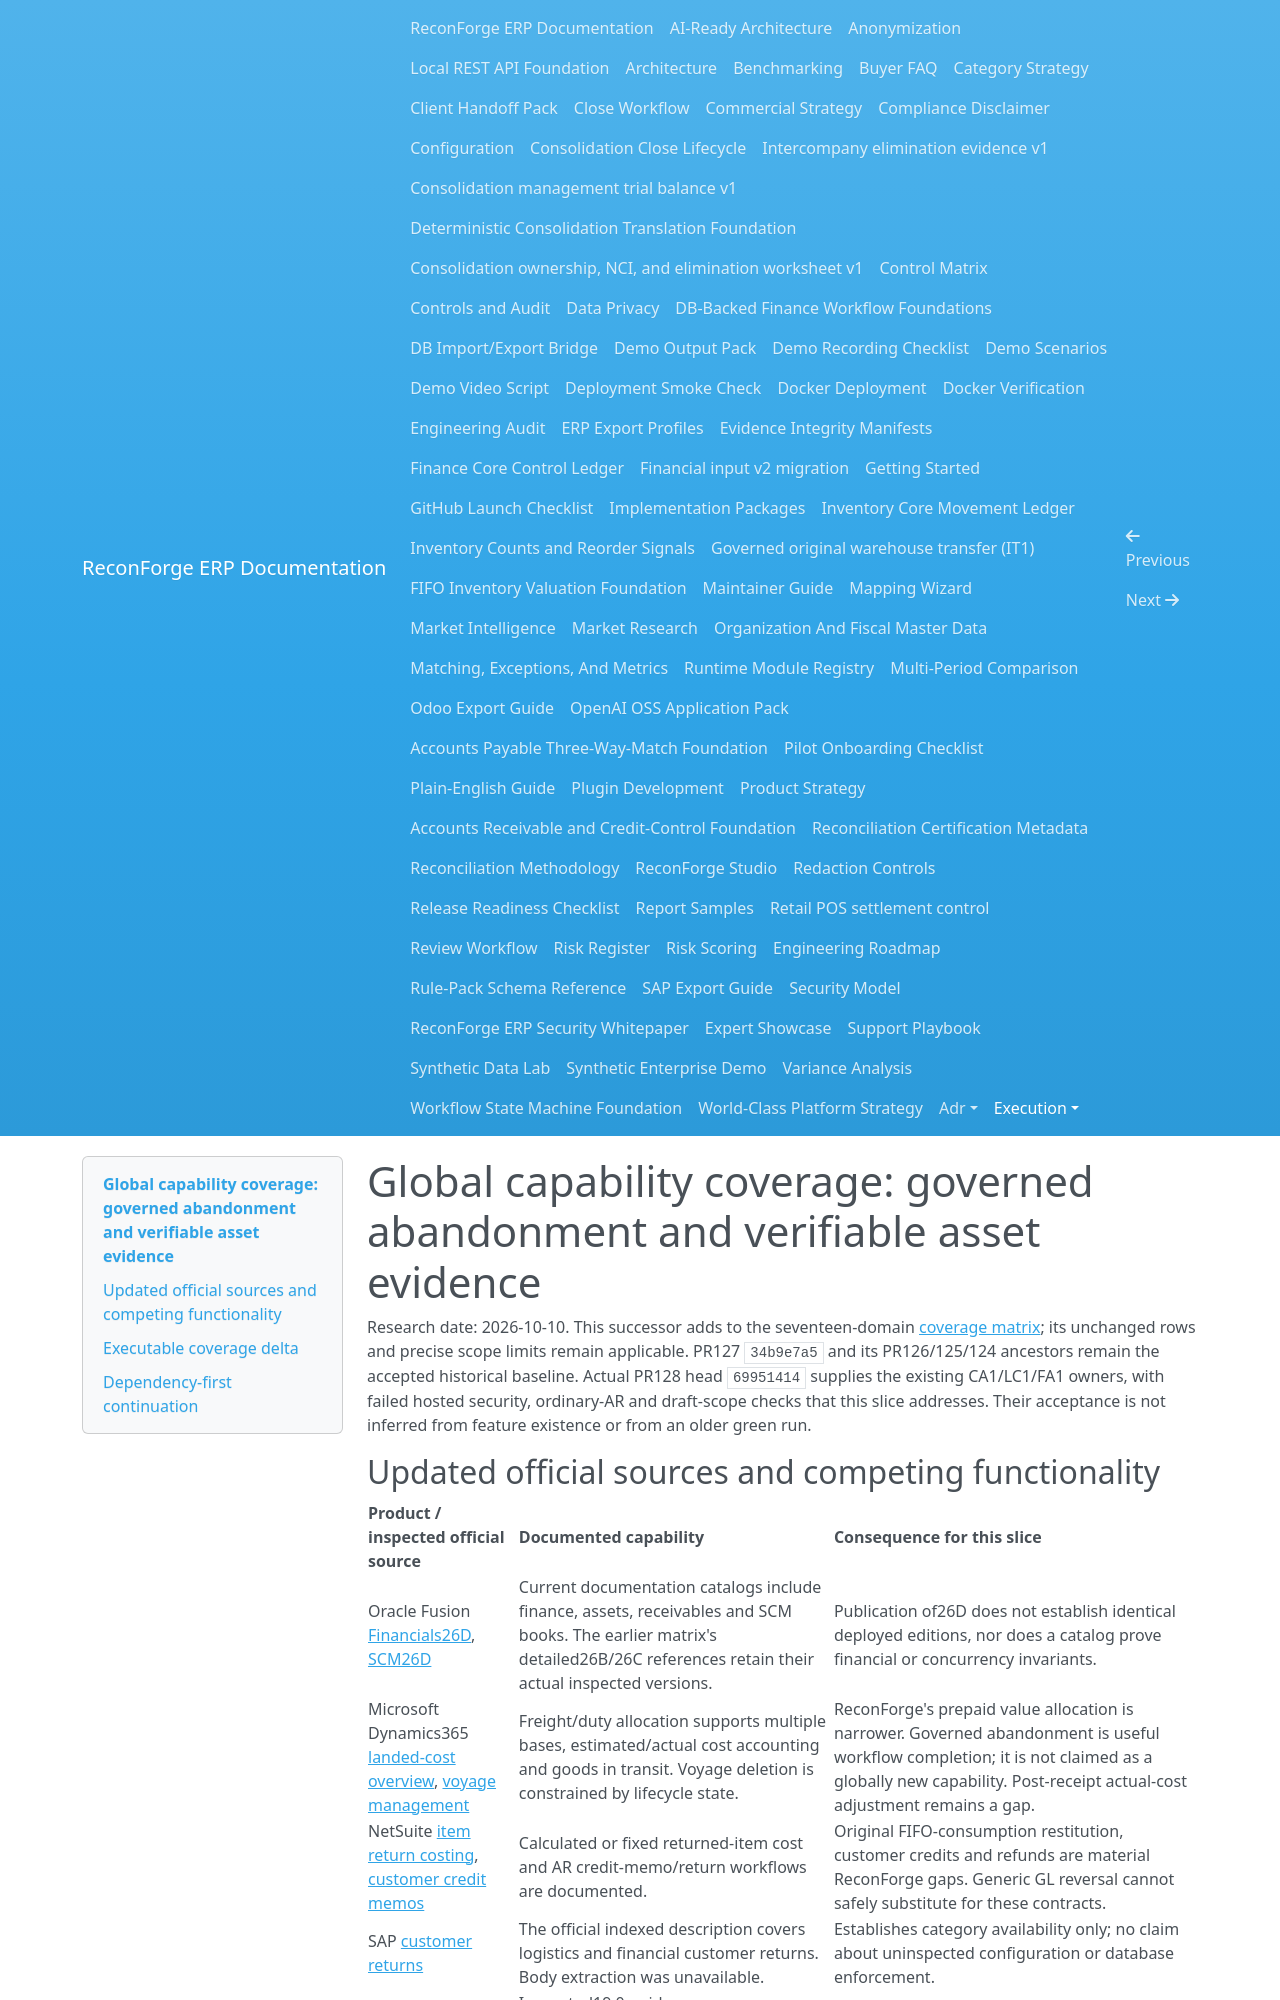

repository: amrzainmubarak/reconforge-erp · page: execution/GLOBAL_CAPABILITY_COVERAGE_WAVE3_2026-10-10/index.html · generator: mkdocs

# Global capability coverage: governed abandonment and verifiable asset evidence

Research date: 2026-10-10. This successor adds to the seventeen-domain
[coverage matrix](GLOBAL_CAPABILITY_COVERAGE_2026-10-10.md); its unchanged rows
and precise scope limits remain applicable. PR127 `34b9e7a5` and its
PR126/125/124 ancestors remain the accepted historical baseline. Actual PR128
head `69951414` supplies the existing CA1/LC1/FA1 owners, with failed hosted
security, ordinary-AR and draft-scope checks that this slice addresses. Their
acceptance is not inferred from feature existence or from an older green run.

## Updated official sources and competing functionality

| Product / inspected official source | Documented capability | Consequence for this slice |
| --- | --- | --- |
| Oracle Fusion [Financials26D](https://docs.oracle.com/en/cloud/saas/financials/26d/index.html), [SCM26D](https://docs.oracle.com/en/cloud/saas/supply-chain-and-manufacturing/26d/index.html) | Current documentation catalogs include finance, assets, receivables and SCM books. The earlier matrix's detailed26B/26C references retain their actual inspected versions. | Publication of26D does not establish identical deployed editions, nor does a catalog prove financial or concurrency invariants. |
| Microsoft Dynamics365 [landed-cost overview](https://learn.microsoft.com/en-us/dynamics365/supply-chain/landed-cost/landed-cost-overview), [voyage management](https://learn.microsoft.com/en-us/dynamics365/supply-chain/landed-cost/manage-voyages) | Freight/duty allocation supports multiple bases, estimated/actual cost accounting and goods in transit. Voyage deletion is constrained by lifecycle state. | ReconForge's prepaid value allocation is narrower. Governed abandonment is useful workflow completion; it is not claimed as a globally new capability. Post-receipt actual-cost adjustment remains a gap. |
| NetSuite [item return costing](https://docs.oracle.com/en/cloud/saas/netsuite/ns-online-help/section_N2199328.html), [customer credit memos](https://docs.oracle.com/en/cloud/saas/netsuite/ns-online-help/section_N1311306.html) | Calculated or fixed returned-item cost and AR credit-memo/return workflows are documented. | Original FIFO-consumption restitution, customer credits and refunds are material ReconForge gaps. Generic GL reversal cannot safely substitute for these contracts. |
| SAP [customer returns](https://help.sap.com/docs/SAP_S4HANA_ON-PREMISE/7b24a64d9d0941bda1afa753263d9e39/ef17554b70b946e588cf4fb378fa4622.html) | The official indexed description covers logistics and financial customer returns. Body extraction was unavailable. | Establishes category availability only; no claim about uninspected configuration or database enforcement. |
| Odoo [19.0 returns](https://www.odoo.com/documentation/19.0/applications/sales/sales/products_prices/returns.html), [after-sales](https://www.odoo.com/documentation/19.0/applications/services/helpdesk/advanced/after_sales.html), [20.0 credit-note documentation](https://www.odoo.com/documentation/20.0/applications/finance/accounting/customer_invoices/credit_notes.html) | Inspected19.0 guidance covers warehouse reverse transfers and credit notes;20.0 documentation is officially indexed. Subsequent body fetches timed out. | Preserve19.0 inspected behavior and retrieval limitations. No inference of20.0 stable deployment or full country coverage. |

No directly comparable competitor benchmark packet was found for the same
hardware, durability, synthetic dataset, three-person authority, complete
business effect and independent financial oracle. No cross-vendor performance
ranking follows from this feature map.
